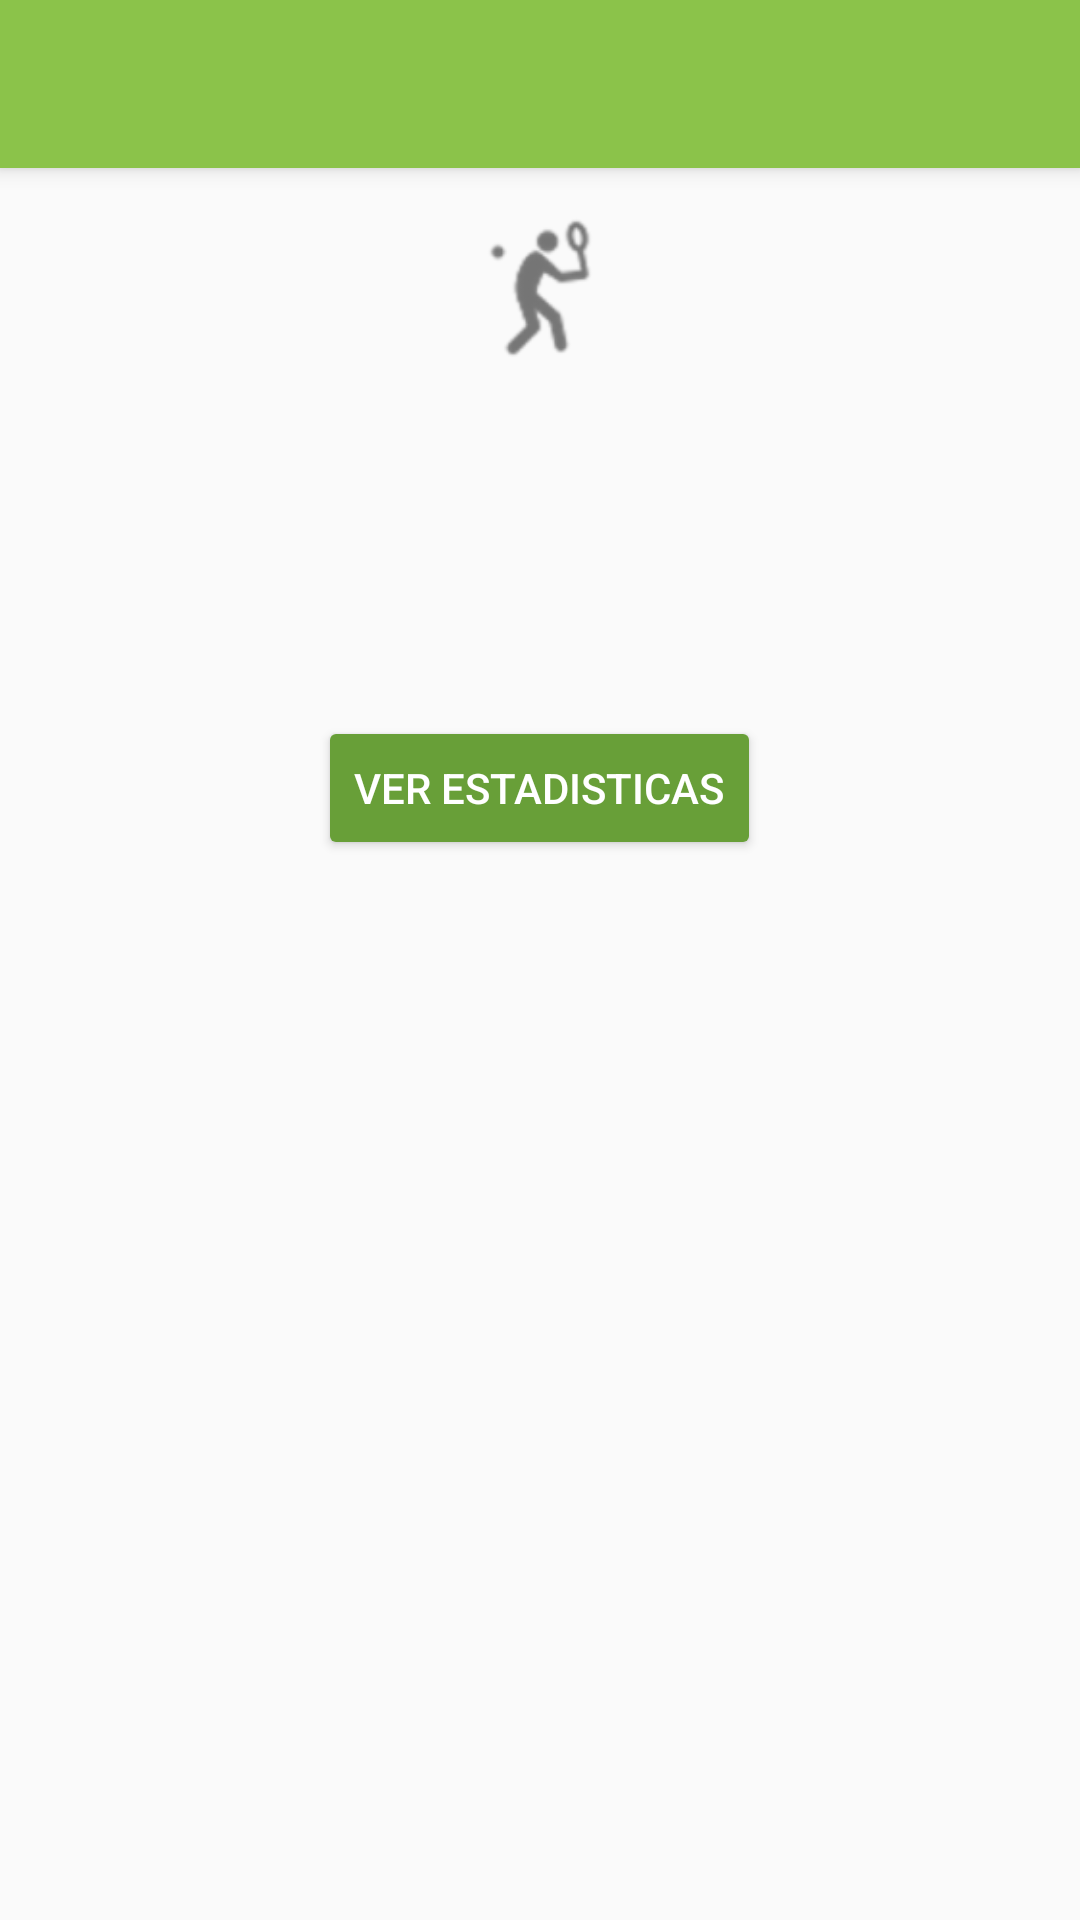

This screen was rendered from an Android layout file. Write that file and the resources it references.
<!-- AndroidManifest.xml: application theme AppTheme -->
<!-- res/layout/activity_jugador.xml -->
<?xml version="1.0" encoding="utf-8"?>
<android.support.design.widget.CoordinatorLayout
    xmlns:android="http://schemas.android.com/apk/res/android"
    xmlns:app="http://schemas.android.com/apk/res-auto"
    xmlns:tools="http://schemas.android.com/tools"
    android:layout_width="match_parent"
    android:layout_height="match_parent"
    android:fitsSystemWindows="true"
    tools:context="com.diegovaldesjr.tennistats.view.JugadorActivity">

    <include layout="@layout/actionbar_toolbar"/>

    <ScrollView
        android:layout_width="match_parent"
        android:layout_height="match_parent"
        android:fillViewport="true"
        app:layout_behavior="@string/appbar_scrolling_view_behavior">

        <LinearLayout
            android:layout_width="match_parent"
            android:layout_height="wrap_content"
            android:orientation="vertical"
            android:padding="@dimen/activity_vertical_margin">

            <ImageView
                android:layout_width="@dimen/tamano_playericon"
                android:layout_height="@dimen/tamano_playericon"
                android:background="@drawable/icons8_tennis_player"
                android:layout_gravity="center"/>

            <LinearLayout
                android:layout_width="match_parent"
                android:layout_height="wrap_content"
                android:orientation="vertical"
                android:layout_gravity="center">
                <TextView
                    android:id="@+id/nombreJugador"
                    android:layout_width="wrap_content"
                    android:layout_height="wrap_content"
                    android:textColor="@color/primary_text"
                    android:textSize="@dimen/textsize_item_partidolist"
                    android:layout_gravity="center"
                    android:layout_marginTop="@dimen/activity_vertical_margin"/>

                <TextView
                    android:id="@+id/edadJugador"
                    android:layout_width="wrap_content"
                    android:layout_height="wrap_content"
                    android:textColor="@color/primary_text"
                    android:textSize="@dimen/textsize_item_partidolist"
                    android:layout_gravity="center"/>

                <TextView
                    android:id="@+id/generoJugador"
                    android:layout_width="wrap_content"
                    android:layout_height="wrap_content"
                    android:textColor="@color/primary_text"
                    android:textSize="@dimen/textsize_item_partidolist"
                    android:layout_gravity="center"/>

                <TextView
                    android:id="@+id/manoJugador"
                    android:layout_width="wrap_content"
                    android:layout_height="wrap_content"
                    android:textColor="@color/primary_text"
                    android:textSize="@dimen/textsize_item_partidolist"
                    android:layout_gravity="center"/>

                <Button
                    android:id="@+id/verEstadisticasJugador"
                    android:layout_width="wrap_content"
                    android:layout_height="wrap_content"
                    android:layout_marginTop="@dimen/activity_vertical_margin"
                    android:text="@string/text_button_verestadisticas"
                    android:theme="@style/RaisedButtonDark"
                    android:layout_gravity="center_horizontal" />

            </LinearLayout>
            <android.support.v7.widget.RecyclerView
                android:id="@+id/jugadorPartidoRecycler"
                android:layout_width="match_parent"
                android:layout_height="wrap_content"
                android:layout_marginTop="@dimen/activity_vertical_margin"/>

        </LinearLayout>
    </ScrollView>
</android.support.design.widget.CoordinatorLayout>
<!-- res/layout/actionbar_toolbar.xml (included above) -->
<?xml version="1.0" encoding="utf-8"?>
<android.support.design.widget.AppBarLayout
    android:layout_height="wrap_content"
    android:layout_width="match_parent"
    xmlns:app="http://schemas.android.com/apk/res-auto"
    android:theme="@style/AppTheme.AppBarOverlay"
    xmlns:android="http://schemas.android.com/apk/res/android"
    xmlns:tools="http://schemas.android.com/tools">

    <android.support.v7.widget.Toolbar
        android:id="@+id/toolbar"
        android:layout_width="match_parent"
        android:layout_height="?attr/actionBarSize"
        android:background="?attr/colorPrimary"
        app:popupTheme="@style/AppTheme.PopupOverlay">
    </android.support.v7.widget.Toolbar>

</android.support.design.widget.AppBarLayout>
<!-- resources referenced by this layout -->
<resources>
  <color name="primary_text">#212121</color>
  <dimen name="activity_vertical_margin">16dp</dimen>
  <dimen name="tamano_playericon">48dp</dimen>
  <dimen name="textsize_item_partidolist">16dp</dimen>
  <!-- drawable icons8_tennis_player: png bitmap (drawable-hdpi, 1431 bytes) -->
  <string name="text_button_verestadisticas">Ver Estadisticas</string>
  <style name="AppTheme.AppBarOverlay" parent="ThemeOverlay.AppCompat.Dark.ActionBar" />
  <style name="AppTheme.PopupOverlay" parent="ThemeOverlay.AppCompat.Light" />
  <style name="RaisedButtonDark" parent="Theme.AppCompat.Light">
          <item name="colorButtonNormal">@color/colorPrimaryDark</item>
          <item name="colorControlHighlight">@color/colorPrimary</item>
          <item name="android:textColor">@android:color/white</item>
      </style>
  <style name="AppTheme" parent="Theme.AppCompat.Light.NoActionBar">
          
          <item name="colorPrimary">@color/colorPrimary</item>
          <item name="colorPrimaryDark">@color/colorPrimaryDark</item>
          <item name="colorAccent">@color/colorAccent</item>
      </style>
  <color name="colorPrimaryDark">#689F38</color>
  <color name="colorPrimary">#8BC34A</color>
  <color name="colorAccent">#FF4081</color>
</resources>
